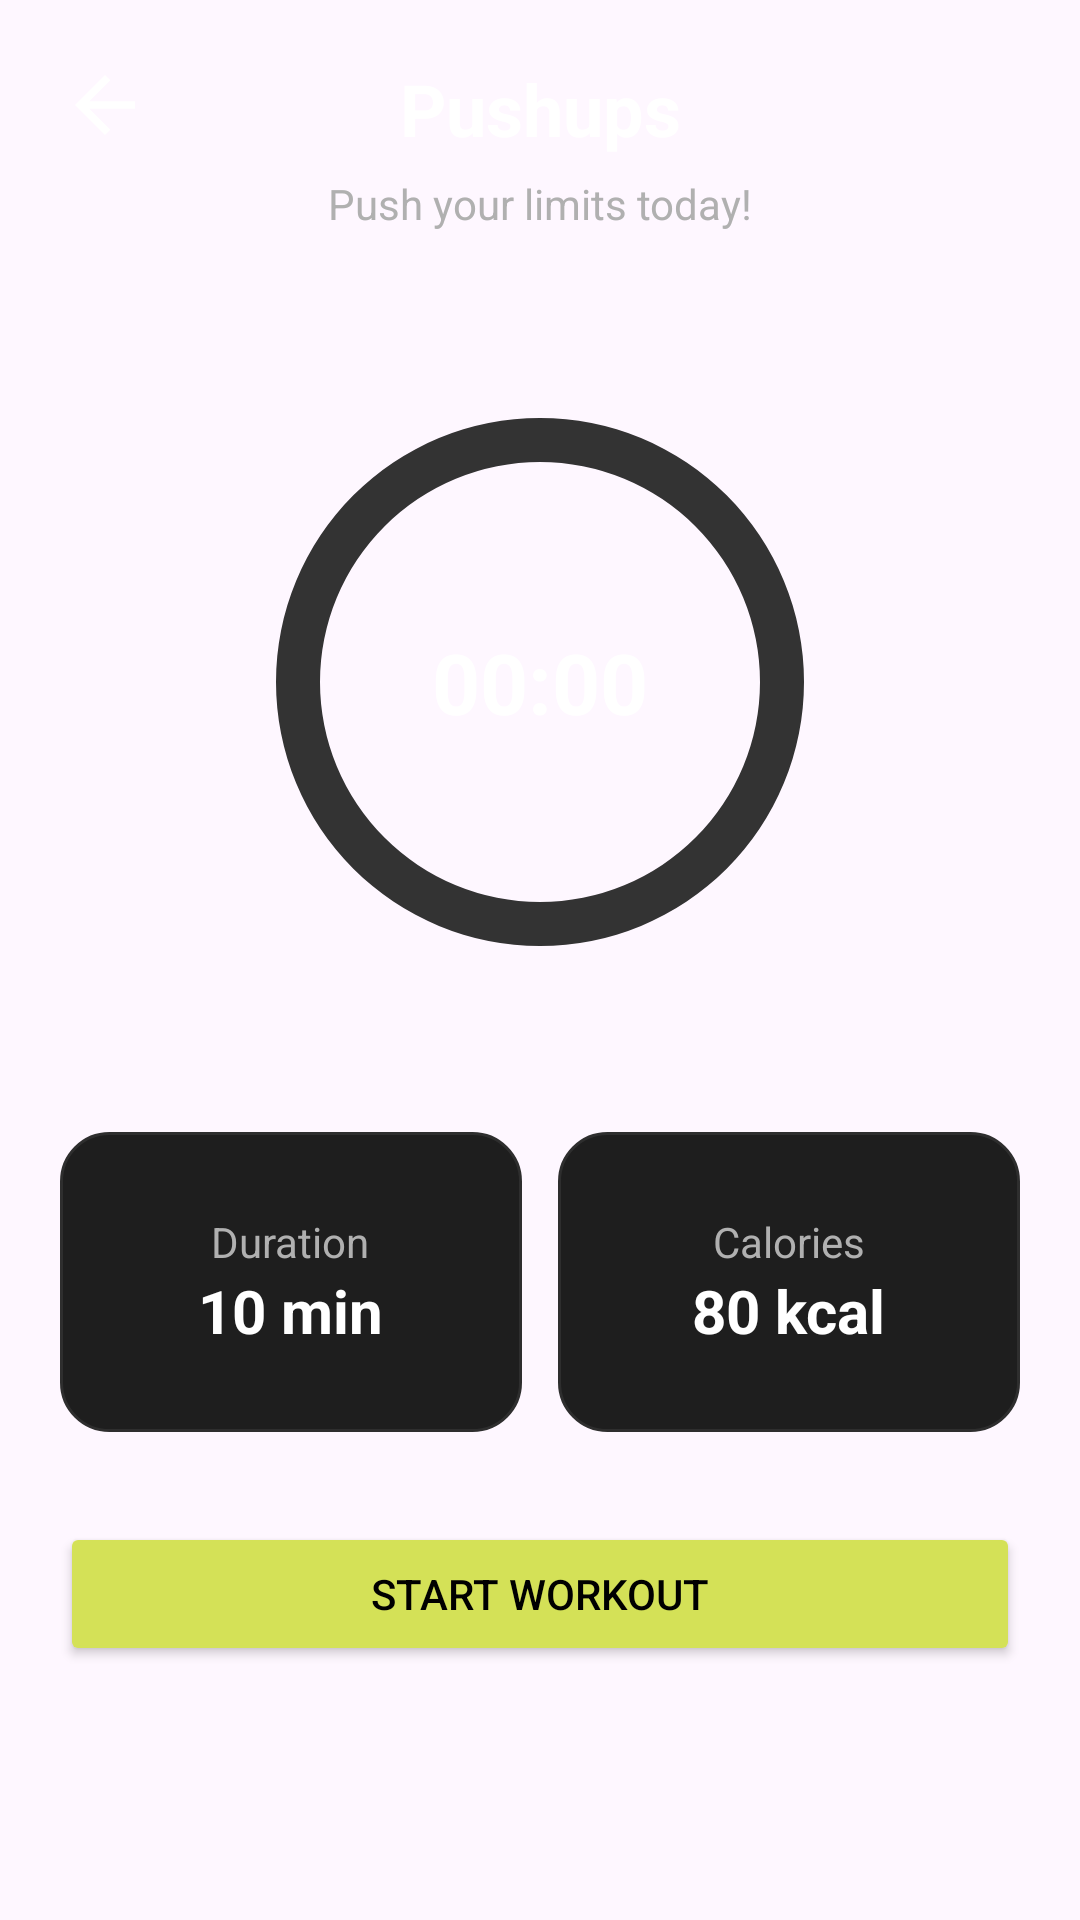

Produce the Android XML layout that renders to this screen, including the resource entries it uses.
<!-- AndroidManifest.xml: application theme Theme.FlexRise -->
<!-- res/layout/fragment_workout_detail.xml -->
<?xml version="1.0" encoding="utf-8"?>
<androidx.constraintlayout.widget.ConstraintLayout xmlns:android="http://schemas.android.com/apk/res/android"
    xmlns:app="http://schemas.android.com/apk/res-auto"
    android:layout_width="match_parent"
    android:layout_height="match_parent"
    android:padding="20dp">

    <ImageView
        android:id="@+id/btn_back"
        android:layout_width="30dp"
        android:layout_height="30dp"
        android:src="@drawable/ic_back"
        android:textColor="@color/white"
        android:layout_marginTop="8dp"
        android:layout_marginStart="4dp"
        app:layout_constraintTop_toBottomOf="@id/btn_back"
        app:layout_constraintStart_toStartOf="parent"/>

    
    <TextView
        android:id="@+id/tv_workout_name"
        android:layout_width="wrap_content"
        android:layout_height="wrap_content"
        android:text="Pushups"
        android:textSize="24sp"
        android:textStyle="bold"
        android:textColor="@color/white"
        app:layout_constraintTop_toTopOf="parent"
        app:layout_constraintStart_toStartOf="parent"
        app:layout_constraintEnd_toEndOf="parent"/>

    
    <TextView
        android:id="@+id/tv_workout_slogan"
        android:layout_width="wrap_content"
        android:layout_height="wrap_content"
        android:text="Push your limits today!"
        android:textSize="14sp"
        android:textColor="@color/text_secondary"
        android:layout_marginTop="6dp"
        app:layout_constraintTop_toBottomOf="@id/tv_workout_name"
        app:layout_constraintStart_toStartOf="parent"
        app:layout_constraintEnd_toEndOf="parent"/>

    
    <ProgressBar
        android:id="@+id/progress_circle"
        style="?android:attr/progressBarStyleHorizontal"
        android:layout_width="220dp"
        android:layout_height="220dp"
        android:progressDrawable="@drawable/cpb_circle"
        android:max="100"
        android:progress="0"
        android:layout_marginTop="40dp"
        app:layout_constraintTop_toBottomOf="@id/tv_workout_slogan"
        app:layout_constraintStart_toStartOf="parent"
        app:layout_constraintEnd_toEndOf="parent"/>

    
    <TextView
        android:id="@+id/tv_timer"
        android:layout_width="wrap_content"
        android:layout_height="wrap_content"
        android:text="00:00"
        android:textSize="28sp"
        android:textStyle="bold"
        android:textColor="@color/white"
        app:layout_constraintTop_toTopOf="@id/progress_circle"
        app:layout_constraintBottom_toBottomOf="@id/progress_circle"
        app:layout_constraintStart_toStartOf="@id/progress_circle"
        app:layout_constraintEnd_toEndOf="@id/progress_circle"/>

    
    <LinearLayout
        android:id="@+id/layout_stats"
        android:layout_width="0dp"
        android:layout_height="wrap_content"
        android:orientation="horizontal"
        android:layout_marginTop="40dp"
        app:layout_constraintTop_toBottomOf="@id/progress_circle"
        app:layout_constraintStart_toStartOf="parent"
        app:layout_constraintEnd_toEndOf="parent">

        
        <LinearLayout
            android:layout_width="0dp"
            android:layout_height="100dp"
            android:layout_weight="1"
            android:orientation="vertical"
            android:padding="16dp"
            android:background="@drawable/bg_stat_box"
            android:gravity="center">

            <TextView
                android:layout_width="wrap_content"
                android:layout_height="wrap_content"
                android:text="Duration"
                android:textColor="@color/text_secondary"
                android:textSize="14sp"/>

            <TextView
                android:id="@+id/tv_duration"
                android:layout_width="wrap_content"
                android:layout_height="wrap_content"
                android:text="10 min"
                android:textColor="@color/white"
                android:textSize="20sp"
                android:textStyle="bold"/>
        </LinearLayout>

        
        <LinearLayout
            android:layout_width="0dp"
            android:layout_height="100dp"
            android:layout_weight="1"
            android:orientation="vertical"
            android:padding="16dp"
            android:layout_marginStart="12dp"
            android:background="@drawable/bg_stat_box"
            android:gravity="center">

            <TextView
                android:layout_width="wrap_content"
                android:layout_height="wrap_content"
                android:text="Calories"
                android:textColor="@color/text_secondary"
                android:textSize="14sp"/>

            <TextView
                android:id="@+id/tv_calories"
                android:layout_width="wrap_content"
                android:layout_height="wrap_content"
                android:text="80 kcal"
                android:textColor="@color/white"
                android:textSize="20sp"
                android:textStyle="bold"/>
        </LinearLayout>

    </LinearLayout>

    
    <LinearLayout
        android:id="@+id/layout_buttons"
        android:layout_width="0dp"
        android:layout_height="wrap_content"
        android:orientation="horizontal"
        android:layout_marginTop="30dp"
        app:layout_constraintTop_toBottomOf="@id/layout_stats"
        app:layout_constraintStart_toStartOf="parent"
        app:layout_constraintEnd_toEndOf="parent">

        
        <Button
            android:id="@+id/btn_start"
            android:layout_width="match_parent"
            android:layout_height="wrap_content"
            android:text="Start Workout"
            android:textColor="@color/black"
            android:backgroundTint="@color/accent_lime"/>

        
        <Button
            android:id="@+id/btn_pause_resume"
            android:layout_width="0dp"
            android:layout_height="wrap_content"
            android:layout_weight="1"
            android:text="Pause"
            android:textColor="@color/black"
            android:backgroundTint="@color/accent_lime"
            android:visibility="gone"/>

        
        <Button
            android:id="@+id/btn_stop"
            android:layout_width="0dp"
            android:layout_height="wrap_content"
            android:layout_weight="1"
            android:text="Stop"
            android:textColor="@color/white"
            android:backgroundTint="@android:color/holo_red_dark"
            android:layout_marginStart="10dp"
            android:visibility="gone"/>

    </LinearLayout>

</androidx.constraintlayout.widget.ConstraintLayout>
<!-- resources referenced by this layout -->
<resources>
  <color name="accent_lime">#D4E157</color>
  <color name="black">#FF000000</color>
  <color name="text_secondary">#B0B0B0</color>
  <color name="white">#FFFFFFFF</color>
  <!-- drawable bg_stat_box (drawable) -->
  <shape xmlns:android="http://schemas.android.com/apk/res/android">
  
      <solid android:color="#1E1E1E"/>
  
      <corners android:radius="16dp"/>
  
      <stroke
          android:width="1dp"
          android:color="#2E2E2E"/>
  
  </shape>
  <!-- drawable cpb_circle (drawable) -->
  <?xml version="1.0" encoding="utf-8"?>
  <layer-list xmlns:android="http://schemas.android.com/apk/res/android">
      <item android:id="@android:id/background">
          <shape
              android:innerRadiusRatio="3"
              android:shape="ring"
              android:thicknessRatio="15.0"
              android:useLevel="false">
              <solid android:color="#333333" />
          </shape>
      </item>
      <item android:id="@android:id/progress">
          <rotate
              android:fromDegrees="270"
              android:pivotX="50%"
              android:pivotY="50%"
              android:toDegrees="270">
              <shape
                  android:innerRadiusRatio="3"
                  android:shape="ring"
                  android:thicknessRatio="15.0"
                  android:useLevel="true">
                  <solid android:color="@color/accent_lime" />
              </shape>
          </rotate>
      </item>
  </layer-list>
  <!-- drawable ic_back (drawable) -->
  <vector xmlns:android="http://schemas.android.com/apk/res/android"
      android:width="24dp"
      android:height="24dp"
      android:viewportWidth="24"
      android:viewportHeight="24">
    <path
        android:fillColor="#FFFFFF"
        android:pathData="M20,11H7.83l5.59,-5.59L12,4l-8,8l8,8l1.41,-1.41L7.83,13H20V11Z"/>
  </vector>
  <style name="Theme.FlexRise" parent="Base.Theme.FlexRise" />
  <style name="Base.Theme.FlexRise" parent="Theme.Material3.DayNight.NoActionBar">
          
      </style>
</resources>
